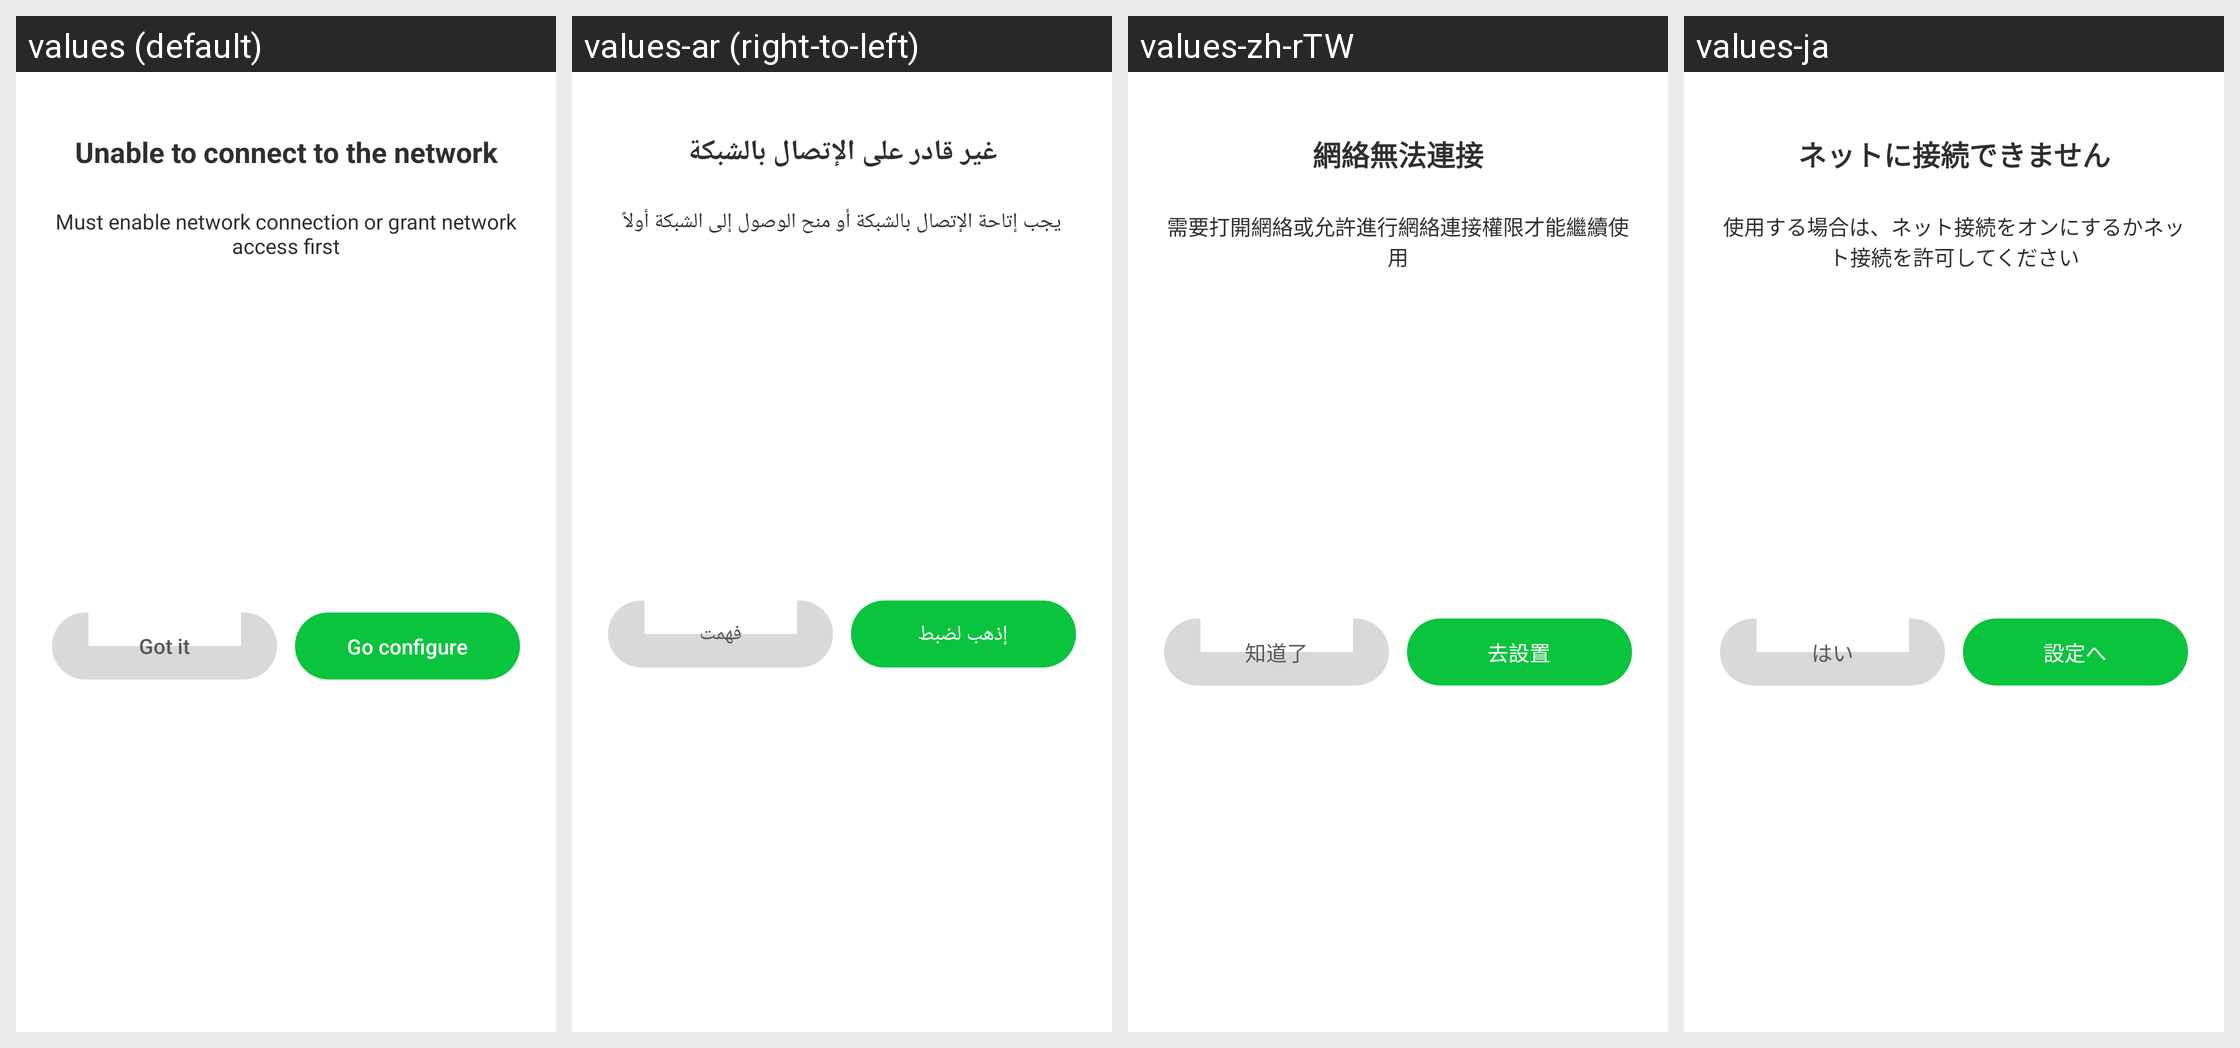

The same Android screen rendered under several of its app's locales, left to right. List the strings drawn on it with the default value and each locale's translation.
Android screen res/layout/ew_policy_dialog_network_error.xml rendered under 4 locales, left to right: values (default), values-ar (right-to-left), values-zh-rTW, values-ja. Device: Nexus 5 (rendered at 1080×1920; each locale shown at half size, 540×960, under a caption strip naming it); theme AppTheme.
Other locales in the repository, not shown: values-af, values-bg, values-bn, values-ca, values-cs, values-da, values-de, values-de-rAT, values-de-rCH, values-de-rDE, values-el, values-en, values-en-rGB, values-en-rIN, values-en-rSG, values-es, values-es-rCR, values-es-rES, values-es-rUS, values-fa, values-fi, values-fil, values-fr, values-fr-rCA, values-gl, values-gu, values-hi, values-hr, values-hu, values-id, values-in, values-it, values-iw, values-ja-rJP, values-kn, values-ko, values-ln, values-lt, values-lv, values-ml, values-mo, values-mr, values-ms, values-my, values-nb, values-ne, values-nl, values-no, values-pa, values-pl, values-pt, values-pt-rBR, values-pt-rPT, values-ro, values-ru, values-sk, values-sl, values-sr, values-sv, values-ta, values-te, values-th, values-tl, values-tr, values-uk, values-ur, values-vi, values-zh, values-zh-rCN, values-zh-rHK.
Strings drawn on this screen, with the default value and each locale's value (text and hints the layout hard-codes, and strings that could not be matched under every locale, appear in the picture but are not listed):

ew_policy_network_error_title
  values: Unable to connect to the network
  values-ar: غير قادر على الإتصال بالشبكة
  values-zh-rTW: 網絡無法連接
  values-ja: ネットに接続できません

ew_policy_network_error_msg
  values: Must enable network connection or grant network access first
  values-ar: يجب إتاحة الإتصال بالشبكة أو منح الوصول إلى الشبكة أولاً
  values-zh-rTW: 需要打開網絡或允許進行網絡連接權限才能繼續使用
  values-ja: 使用する場合は、ネット接続をオンにするかネット接続を許可してください

ew_policy_goto_setting
  values: Go configure
  values-ar: إذهب لضبط
  values-zh-rTW: 去設置
  values-ja: 設定へ

ew_policy_i_know_it
  values: Got it
  values-ar: فهمت
  values-zh-rTW: 知道了
  values-ja: はい
